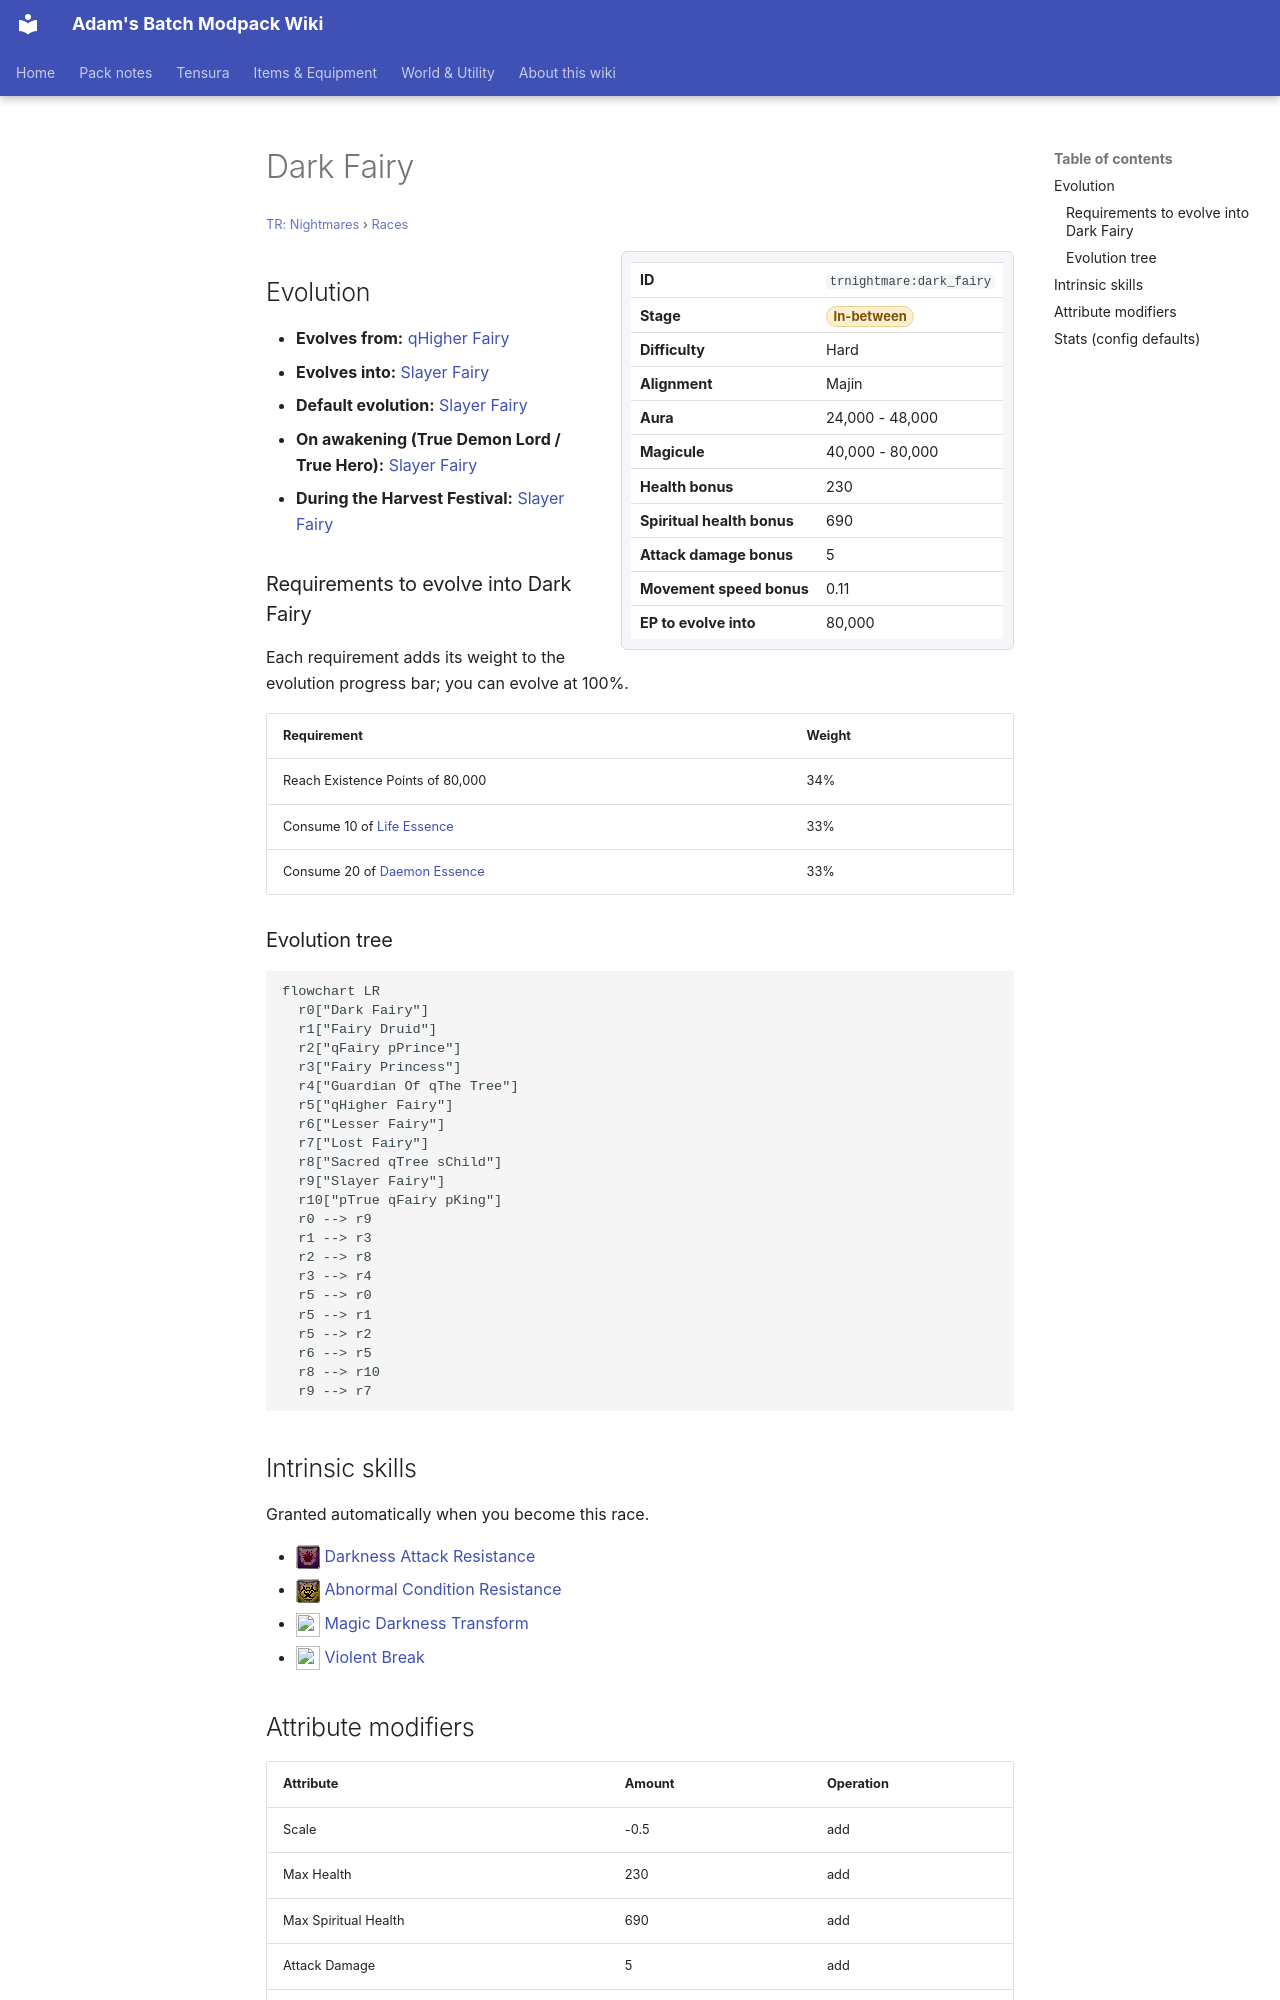

repository: Proteus-Nell/Adams-Batch-MC-Modpack-Wiki · page: tr-nightmares/races/dark-fairy/index.html · generator: mkdocs

# Dark Fairy

<small>[TR: Nightmares](../index.md) &rsaquo; [Races](index.md)</small>

<div class="infobox" markdown>

| | |
|---|---|
| **ID** | `trnightmare:dark_fairy` |
| **Stage** | <span class="stage stage-in-between">In-between</span> |
| **Difficulty** | Hard |
| **Alignment** | Majin |
| **Aura** | 24,000 - 48,000 |
| **Magicule** | 40,000 - 80,000 |
| **Health bonus** | 230 |
| **Spiritual health bonus** | 690 |
| **Attack damage bonus** | 5 |
| **Movement speed bonus** | 0.11 |
| **EP to evolve into** | 80,000 |

</div>

## Evolution

- **Evolves from:** [qHigher Fairy](higher-fairy.md)
- **Evolves into:** [Slayer Fairy](slayer-fairy.md)
- **Default evolution:** [Slayer Fairy](slayer-fairy.md)
- **On awakening (True Demon Lord / True Hero):** [Slayer Fairy](slayer-fairy.md)
- **During the Harvest Festival:** [Slayer Fairy](slayer-fairy.md)

### Requirements to evolve into Dark Fairy

Each requirement adds its weight to the evolution progress bar; you can evolve at 100%.

| Requirement | Weight |
|---|---|
| Reach Existence Points of 80,000 | 34% |
| Consume 10 of [Life Essence](../items/materials/life-essence.md) | 33% |
| Consume 20 of [Daemon Essence](../../tensura-reincarnated/items/materials/daemon-essence.md) | 33% |

### Evolution tree

```mermaid
flowchart LR
  r0["Dark Fairy"]
  r1["Fairy Druid"]
  r2["qFairy pPrince"]
  r3["Fairy Princess"]
  r4["Guardian Of qThe Tree"]
  r5["qHigher Fairy"]
  r6["Lesser Fairy"]
  r7["Lost Fairy"]
  r8["Sacred qTree sChild"]
  r9["Slayer Fairy"]
  r10["pTrue qFairy pKing"]
  r0 --> r9
  r1 --> r3
  r2 --> r8
  r3 --> r4
  r5 --> r0
  r5 --> r1
  r5 --> r2
  r6 --> r5
  r8 --> r10
  r9 --> r7
```

## Intrinsic skills

Granted automatically when you become this race.

- ![](../../assets/icons/tensura/skill/darkness_attack_resistance.png) [Darkness Attack Resistance](../../tensura-reincarnated/abilities/resistance-skills/darkness-attack-resistance.md)
- ![](../../assets/icons/tensura/skill/abnormal_condition_resistance.png) [Abnormal Condition Resistance](../../tensura-reincarnated/abilities/resistance-skills/abnormal-condition-resistance.md)
- ![](../../assets/icons/tensura/skill/magic_darkness_transform.png) [Magic Darkness Transform](../../tensura-reincarnated/abilities/extra-skills/magic-darkness-transform.md)
- ![](../../assets/icons/tensura/skill/violent_break.png) [Violent Break](../../tensura-reincarnated/abilities/battlewill/violent-break.md)
